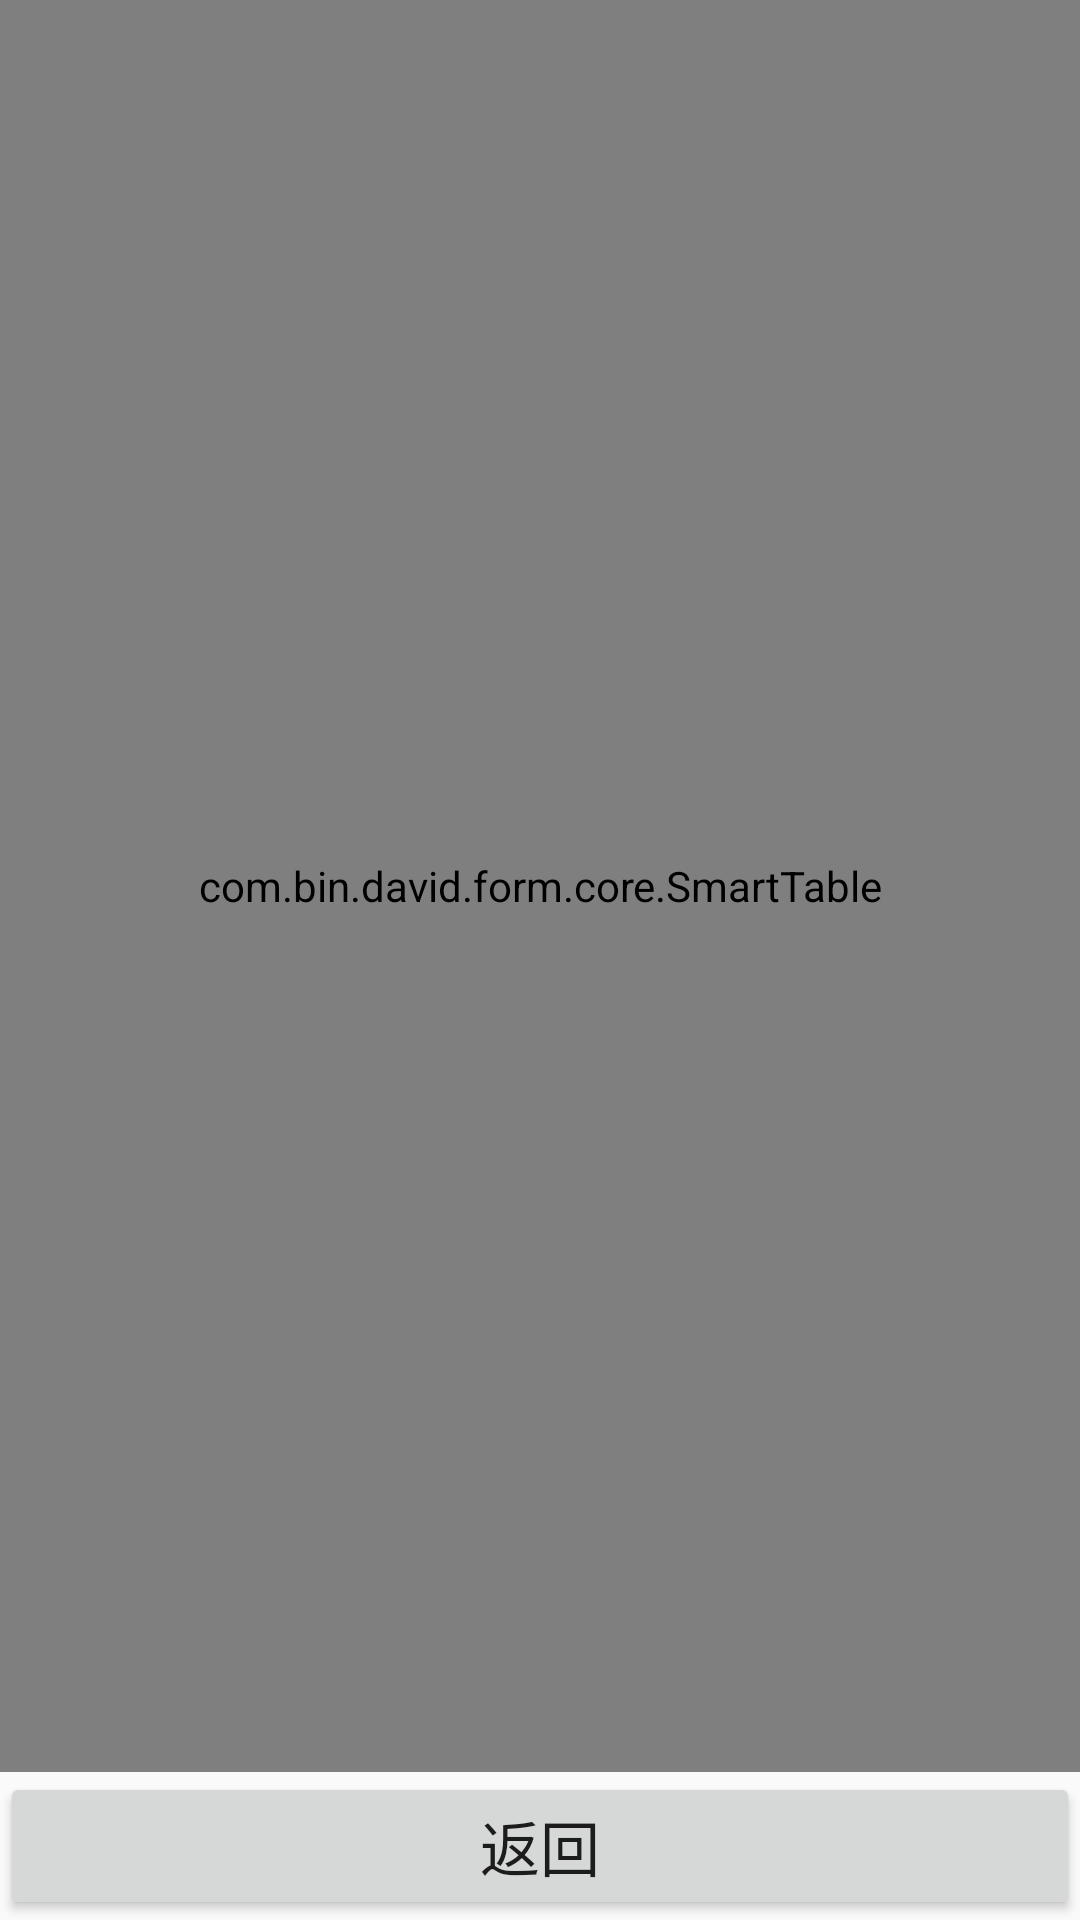

The Android layout XML behind this screen, and the referenced resources:
<!-- AndroidManifest.xml: activity theme FullScreen -->
<!-- res/layout/activity_result.xml -->
<?xml version="1.0" encoding="utf-8"?>
<LinearLayout xmlns:android="http://schemas.android.com/apk/res/android"
    xmlns:app="http://schemas.android.com/apk/res-auto"
    xmlns:tools="http://schemas.android.com/tools"
    android:layout_width="match_parent"
    android:layout_height="match_parent"
    tools:context=".ResultActivity"
    android:orientation="vertical">
    <com.bin.david.form.core.SmartTable
        android:id="@+id/resultTable"
        android:layout_width="match_parent"
        android:layout_height="0dp"
        android:layout_gravity="center"
        android:layout_weight="1"/>
    <androidx.appcompat.widget.AppCompatButton
        android:layout_width="match_parent"
        android:layout_height="wrap_content"
        android:id="@+id/returnButton"
        android:text="返回"
        android:textSize="20dp"
        android:gravity="center"/>
</LinearLayout>
<!-- resources referenced by this layout -->
<resources>
  <style name="FullScreen" parent="Theme.AppCompat.Light.NoActionBar">
          <item name="android:windowNoTitle">true</item>
          <item name="android:windowFullscreen">true</item>
      </style>
</resources>
